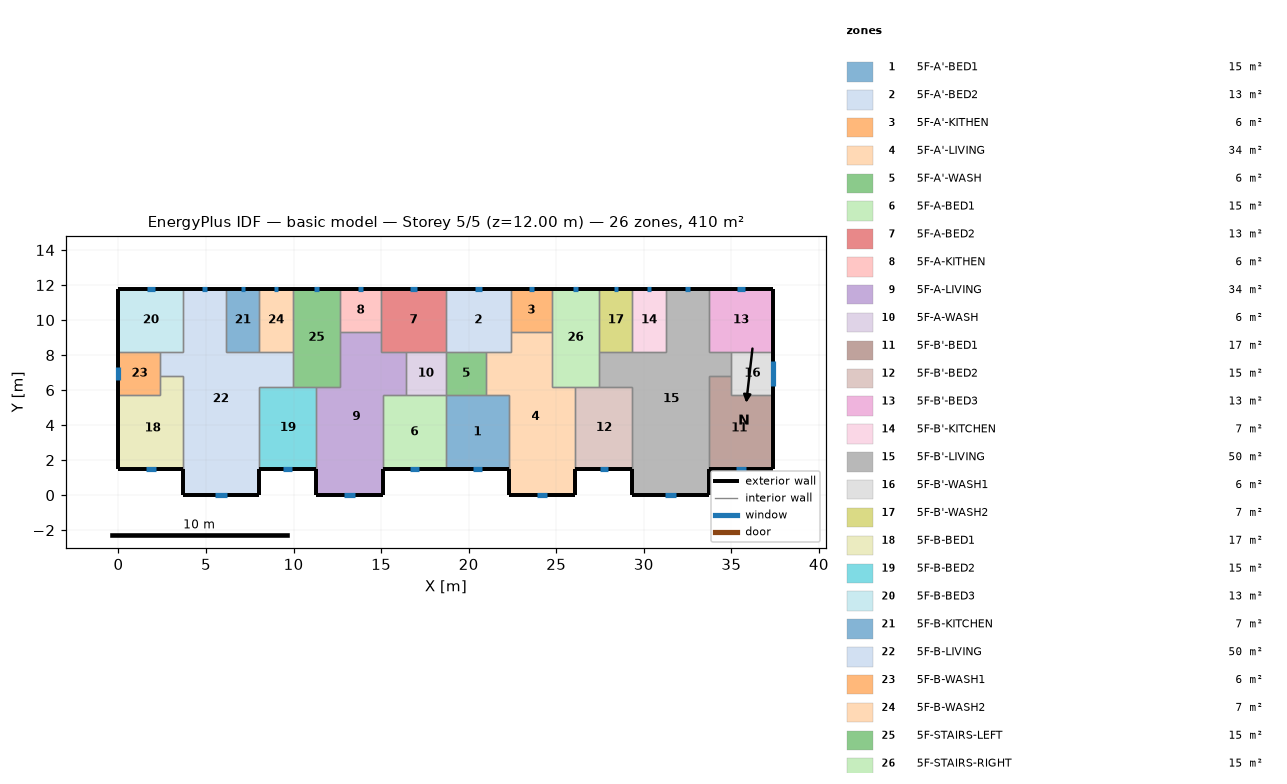
=== STOREY PLAN SPEC (per zone: floor XY polygon, exterior-wall plan segments, windows/doors) ===
zone 1: 5F-A'-BED1  (15.1 m²)
  floor: (18.70, 5.70) (22.30, 5.70) (22.30, 1.50) (18.70, 1.50)
  exterior wall: (18.70, 1.50) – (22.30, 1.50)  [3.6 m]
    window: (20.22, 1.50) – (20.78, 1.50)  [0.8 m²]
  interior walls: 4
zone 2: 5F-A'-BED2  (13.3 m²)
  floor: (18.70, 11.80) (22.40, 11.80) (22.40, 8.20) (18.70, 8.20)
  exterior wall: (22.40, 11.80) – (18.70, 11.80)  [3.7 m]
    window: (20.76, 11.80) – (20.34, 11.80)  [0.6 m²]
  interior walls: 5
zone 3: 5F-A'-KITHEN  (5.9 m²)
  floor: (24.75, 11.80) (24.75, 9.31) (22.40, 9.31) (22.40, 11.80)
  exterior wall: (24.75, 11.80) – (22.40, 11.80)  [2.3 m]
    window: (23.71, 11.80) – (23.44, 11.80)  [0.4 m²]
  interior walls: 3
zone 4: 5F-A'-LIVING  (34.3 m²)
  floor: (22.40, 9.31) (24.75, 9.31) (24.75, 6.20) (26.10, 6.20) (26.10, 0.00) (22.30, 0.00) (22.30, 5.70) (21.00, 5.70) (21.00, 8.20) (22.40, 8.20)
  exterior wall: (22.30, 1.50) – (22.30, 0.00)  [1.5 m]
  exterior wall: (26.10, 0.00) – (26.10, 1.50)  [1.5 m]
  exterior wall: (22.30, 0.00) – (26.10, 0.00)  [3.8 m]
    window: (23.91, 0.00) – (24.49, 0.00)  [0.9 m²]
  interior walls: 9
zone 5: 5F-A'-WASH  (5.7 m²)
  floor: (21.00, 8.20) (21.00, 5.70) (18.70, 5.70) (18.70, 8.20)
  interior walls: 4
zone 6: 5F-A-BED1  (15.1 m²)
  floor: (15.10, 5.70) (18.70, 5.70) (18.70, 1.50) (15.10, 1.50)
  exterior wall: (15.10, 1.50) – (18.70, 1.50)  [3.6 m]
    window: (16.62, 1.50) – (17.18, 1.50)  [0.8 m²]
  interior walls: 4
zone 7: 5F-A-BED2  (13.3 m²)
  floor: (18.70, 11.80) (18.70, 8.20) (15.00, 8.20) (15.00, 11.80)
  exterior wall: (18.70, 11.80) – (15.00, 11.80)  [3.7 m]
    window: (17.06, 11.80) – (16.64, 11.80)  [0.6 m²]
  interior walls: 5
zone 8: 5F-A-KITHEN  (5.9 m²)
  floor: (15.00, 11.80) (15.00, 9.31) (12.65, 9.31) (12.65, 11.80)
  exterior wall: (15.00, 11.80) – (12.65, 11.80)  [2.3 m]
    window: (13.96, 11.80) – (13.69, 11.80)  [0.4 m²]
  interior walls: 3
zone 9: 5F-A-LIVING  (34.3 m²)
  floor: (12.65, 9.31) (15.00, 9.31) (15.00, 8.20) (16.40, 8.20) (16.40, 5.70) (15.10, 5.70) (15.10, 0.00) (11.30, 0.00) (11.30, 6.20) (12.65, 6.20)
  exterior wall: (11.30, 1.50) – (11.30, 0.00)  [1.5 m]
  exterior wall: (15.10, 0.00) – (15.10, 1.50)  [1.5 m]
  exterior wall: (11.30, 0.00) – (15.10, 0.00)  [3.8 m]
    window: (12.91, 0.00) – (13.49, 0.00)  [0.9 m²]
  interior walls: 9
zone 10: 5F-A-WASH  (5.7 m²)
  floor: (18.70, 8.20) (18.70, 5.70) (16.40, 5.70) (16.40, 8.20)
  interior walls: 4
zone 11: 5F-B'-BED1  (17.0 m²)
  floor: (35.00, 6.80) (35.00, 5.70) (37.40, 5.70) (37.40, 1.50) (33.70, 1.50) (33.70, 6.80)
  exterior wall: (33.70, 1.50) – (37.40, 1.50)  [3.7 m]
    window: (35.26, 1.50) – (35.84, 1.50)  [0.9 m²]
  exterior wall: (37.40, 1.50) – (37.40, 5.70)  [4.2 m]
  interior walls: 4
zone 12: 5F-B'-BED2  (15.3 m²)
  floor: (26.10, 6.20) (29.35, 6.20) (29.35, 1.50) (26.10, 1.50)
  exterior wall: (26.10, 1.50) – (29.35, 1.50)  [3.3 m]
    window: (27.47, 1.50) – (27.98, 1.50)  [0.8 m²]
  interior walls: 4
zone 13: 5F-B'-BED3  (13.3 m²)
  floor: (37.40, 11.80) (37.40, 8.20) (33.70, 8.20) (33.70, 11.80)
  exterior wall: (37.40, 8.20) – (37.40, 11.80)  [3.6 m]
  exterior wall: (37.40, 11.80) – (33.70, 11.80)  [3.7 m]
    window: (35.76, 11.80) – (35.34, 11.80)  [0.6 m²]
  interior walls: 3
zone 14: 5F-B'-KITCHEN  (6.8 m²)
  floor: (29.35, 11.80) (31.25, 11.80) (31.25, 8.20) (29.35, 8.20)
  exterior wall: (31.25, 11.80) – (29.35, 11.80)  [1.9 m]
    window: (30.41, 11.80) – (30.19, 11.80)  [0.3 m²]
  interior walls: 3
zone 15: 5F-B'-LIVING  (50.1 m²)
  floor: (31.25, 11.80) (33.70, 11.80) (33.70, 8.20) (35.00, 8.20) (35.00, 6.80) (33.70, 6.80) (33.70, 0.00) (29.35, 0.00) (29.35, 6.20) (27.45, 6.20) (27.45, 8.20) (31.25, 8.20)
  exterior wall: (29.35, 1.50) – (29.35, 0.00)  [1.5 m]
  exterior wall: (33.70, 11.80) – (31.25, 11.80)  [2.5 m]
    window: (32.61, 11.80) – (32.34, 11.80)  [0.4 m²]
  exterior wall: (33.70, 0.00) – (33.70, 1.50)  [1.5 m]
  exterior wall: (29.35, 0.00) – (33.70, 0.00)  [4.4 m]
    window: (31.19, 0.00) – (31.86, 0.00)  [1.0 m²]
  interior walls: 11
zone 16: 5F-B'-WASH1  (6.0 m²)
  floor: (37.40, 8.20) (37.40, 5.70) (35.00, 5.70) (35.00, 8.20)
  exterior wall: (37.40, 5.70) – (37.40, 8.20)  [2.5 m]
    window: (37.40, 6.22) – (37.40, 7.68)  [2.2 m²]
  interior walls: 4
zone 17: 5F-B'-WASH2  (6.8 m²)
  floor: (27.45, 11.80) (29.35, 11.80) (29.35, 8.20) (27.45, 8.20)
  exterior wall: (29.35, 11.80) – (27.45, 11.80)  [1.9 m]
    window: (28.51, 11.80) – (28.29, 11.80)  [0.3 m²]
  interior walls: 3
zone 18: 5F-B-BED1  (17.0 m²)
  floor: (2.40, 6.80) (3.70, 6.80) (3.70, 1.50) (0.00, 1.50) (0.00, 5.70) (2.40, 5.70)
  exterior wall: (0.00, 1.50) – (3.70, 1.50)  [3.7 m]
    window: (1.56, 1.50) – (2.14, 1.50)  [0.9 m²]
  exterior wall: (0.00, 5.70) – (0.00, 1.50)  [4.2 m]
  interior walls: 4
zone 19: 5F-B-BED2  (15.3 m²)
  floor: (8.05, 6.20) (11.30, 6.20) (11.30, 1.50) (8.05, 1.50)
  exterior wall: (8.05, 1.50) – (11.30, 1.50)  [3.3 m]
    window: (9.42, 1.50) – (9.93, 1.50)  [0.8 m²]
  interior walls: 4
zone 20: 5F-B-BED3  (13.3 m²)
  floor: (0.00, 11.80) (3.70, 11.80) (3.70, 8.20) (0.00, 8.20)
  exterior wall: (3.70, 11.80) – (0.00, 11.80)  [3.7 m]
    window: (2.06, 11.80) – (1.64, 11.80)  [0.6 m²]
  exterior wall: (0.00, 11.80) – (0.00, 8.20)  [3.6 m]
  interior walls: 3
zone 21: 5F-B-KITCHEN  (6.8 m²)
  floor: (8.05, 11.80) (8.05, 8.20) (6.15, 8.20) (6.15, 11.80)
  exterior wall: (8.05, 11.80) – (6.15, 11.80)  [1.9 m]
    window: (7.21, 11.80) – (6.99, 11.80)  [0.3 m²]
  interior walls: 3
zone 22: 5F-B-LIVING  (50.1 m²)
  floor: (3.70, 11.80) (6.15, 11.80) (6.15, 8.20) (9.95, 8.20) (9.95, 6.20) (8.05, 6.20) (8.05, 0.00) (3.70, 0.00) (3.70, 6.80) (2.40, 6.80) (2.40, 8.20) (3.70, 8.20)
  exterior wall: (6.15, 11.80) – (3.70, 11.80)  [2.5 m]
    window: (5.06, 11.80) – (4.79, 11.80)  [0.4 m²]
  exterior wall: (8.05, 0.00) – (8.05, 1.50)  [1.5 m]
  exterior wall: (3.70, 0.00) – (8.05, 0.00)  [4.3 m]
    window: (5.54, 0.00) – (6.21, 0.00)  [1.0 m²]
  exterior wall: (3.70, 1.50) – (3.70, 0.00)  [1.5 m]
  interior walls: 11
zone 23: 5F-B-WASH1  (6.0 m²)
  floor: (2.40, 8.20) (2.40, 5.70) (0.00, 5.70) (0.00, 8.20)
  exterior wall: (0.00, 8.20) – (0.00, 5.70)  [2.5 m]
    window: (0.00, 7.32) – (0.00, 6.58)  [1.1 m²]
  interior walls: 4
zone 24: 5F-B-WASH2  (6.8 m²)
  floor: (9.95, 11.80) (9.95, 8.20) (8.05, 8.20) (8.05, 11.80)
  exterior wall: (9.95, 11.80) – (8.05, 11.80)  [1.9 m]
    window: (9.11, 11.80) – (8.89, 11.80)  [0.3 m²]
  interior walls: 3
zone 25: 5F-STAIRS-LEFT  (15.1 m²)
  floor: (9.95, 11.80) (12.65, 11.80) (12.65, 6.20) (9.95, 6.20)
  exterior wall: (12.65, 11.80) – (9.95, 11.80)  [2.7 m]
    window: (11.45, 11.80) – (11.15, 11.80)  [0.5 m²]
  interior walls: 6
zone 26: 5F-STAIRS-RIGHT  (15.1 m²)
  floor: (27.45, 11.80) (27.45, 6.20) (24.75, 6.20) (24.75, 11.80)
  exterior wall: (27.45, 11.80) – (24.75, 11.80)  [2.7 m]
    window: (26.25, 11.80) – (25.95, 11.80)  [0.5 m²]
  interior walls: 6

=== DERIVED (storey summary) ===
Building: basic model
Storey: 5 of 5  (floor level z = 12.00 m)
Storey gross floor area: 409.7 m²
Zones on this storey: 26
  - 5F-A'-BED1: floor 15.1 m²; exterior wall 3.6 m (10.8 m²); 1 window(s) 0.8 m²; WWR 7.8%
  - 5F-A'-BED2: floor 13.3 m²; exterior wall 3.7 m (11.1 m²); 1 window(s) 0.6 m²; WWR 5.7%
  - 5F-A'-KITHEN: floor 5.9 m²; exterior wall 2.3 m (7.0 m²); 1 window(s) 0.4 m²; WWR 5.7%
  - 5F-A'-LIVING: floor 34.3 m²; exterior wall 6.8 m (20.4 m²); 1 window(s) 0.9 m²; WWR 4.3%
  - 5F-A'-WASH: floor 5.7 m²
  - 5F-A-BED1: floor 15.1 m²; exterior wall 3.6 m (10.8 m²); 1 window(s) 0.8 m²; WWR 7.8%
  - 5F-A-BED2: floor 13.3 m²; exterior wall 3.7 m (11.1 m²); 1 window(s) 0.6 m²; WWR 5.7%
  - 5F-A-KITHEN: floor 5.9 m²; exterior wall 2.3 m (7.0 m²); 1 window(s) 0.4 m²; WWR 5.7%
  - 5F-A-LIVING: floor 34.3 m²; exterior wall 6.8 m (20.4 m²); 1 window(s) 0.9 m²; WWR 4.3%
  - 5F-A-WASH: floor 5.7 m²
  - 5F-B'-BED1: floor 17.0 m²; exterior wall 7.9 m (23.7 m²); 1 window(s) 0.9 m²; WWR 3.6%
  - 5F-B'-BED2: floor 15.3 m²; exterior wall 3.3 m (9.8 m²); 1 window(s) 0.8 m²; WWR 7.8%
  - 5F-B'-BED3: floor 13.3 m²; exterior wall 7.3 m (21.9 m²); 1 window(s) 0.6 m²; WWR 2.9%
  - 5F-B'-KITCHEN: floor 6.8 m²; exterior wall 1.9 m (5.7 m²); 1 window(s) 0.3 m²; WWR 5.7%
  - 5F-B'-LIVING: floor 50.1 m²; exterior wall 9.8 m (29.4 m²); 2 window(s) 1.4 m²; WWR 4.9%
  - 5F-B'-WASH1: floor 6.0 m²; exterior wall 2.5 m (7.5 m²); 1 window(s) 2.2 m²; WWR 29.4%
  - 5F-B'-WASH2: floor 6.8 m²; exterior wall 1.9 m (5.7 m²); 1 window(s) 0.3 m²; WWR 5.7%
  - 5F-B-BED1: floor 17.0 m²; exterior wall 7.9 m (23.7 m²); 1 window(s) 0.9 m²; WWR 3.6%
  - 5F-B-BED2: floor 15.3 m²; exterior wall 3.3 m (9.8 m²); 1 window(s) 0.8 m²; WWR 7.8%
  - 5F-B-BED3: floor 13.3 m²; exterior wall 7.3 m (21.9 m²); 1 window(s) 0.6 m²; WWR 2.9%
  - 5F-B-KITCHEN: floor 6.8 m²; exterior wall 1.9 m (5.7 m²); 1 window(s) 0.3 m²; WWR 5.7%
  - 5F-B-LIVING: floor 50.1 m²; exterior wall 9.8 m (29.4 m²); 2 window(s) 1.4 m²; WWR 4.9%
  - 5F-B-WASH1: floor 6.0 m²; exterior wall 2.5 m (7.5 m²); 1 window(s) 1.1 m²; WWR 14.9%
  - 5F-B-WASH2: floor 6.8 m²; exterior wall 1.9 m (5.7 m²); 1 window(s) 0.3 m²; WWR 5.7%
  - 5F-STAIRS-LEFT: floor 15.1 m²; exterior wall 2.7 m (8.1 m²); 1 window(s) 0.5 m²; WWR 5.7%
  - 5F-STAIRS-RIGHT: floor 15.1 m²; exterior wall 2.7 m (8.1 m²); 1 window(s) 0.5 m²; WWR 5.7%
Zone adjacency (shared interzone walls):
  - 5F-A'-BED1 ↔ 5F-A'-LIVING
  - 5F-A'-BED1 ↔ 5F-A'-WASH
  - 5F-A'-BED1 ↔ 5F-A-BED1
  - 5F-A'-BED2 ↔ 5F-A'-KITHEN
  - 5F-A'-BED2 ↔ 5F-A'-LIVING
  - 5F-A'-BED2 ↔ 5F-A'-WASH
  - 5F-A'-BED2 ↔ 5F-A-BED2
  - 5F-A'-KITHEN ↔ 5F-A'-LIVING
  - 5F-A'-KITHEN ↔ 5F-STAIRS-RIGHT
  - 5F-A'-LIVING ↔ 5F-A'-WASH
  - 5F-A'-LIVING ↔ 5F-B'-BED2
  - 5F-A'-LIVING ↔ 5F-STAIRS-RIGHT
  - 5F-A'-WASH ↔ 5F-A-WASH
  - 5F-A-BED1 ↔ 5F-A-LIVING
  - 5F-A-BED1 ↔ 5F-A-WASH
  - 5F-A-BED2 ↔ 5F-A-KITHEN
  - 5F-A-BED2 ↔ 5F-A-LIVING
  - 5F-A-BED2 ↔ 5F-A-WASH
  - 5F-A-KITHEN ↔ 5F-A-LIVING
  - 5F-A-KITHEN ↔ 5F-STAIRS-LEFT
  - 5F-A-LIVING ↔ 5F-A-WASH
  - 5F-A-LIVING ↔ 5F-B-BED2
  - 5F-A-LIVING ↔ 5F-STAIRS-LEFT
  - 5F-B'-BED1 ↔ 5F-B'-LIVING
  - 5F-B'-BED1 ↔ 5F-B'-WASH1
  - 5F-B'-BED2 ↔ 5F-B'-LIVING
  - 5F-B'-BED2 ↔ 5F-STAIRS-RIGHT
  - 5F-B'-BED3 ↔ 5F-B'-LIVING
  - 5F-B'-BED3 ↔ 5F-B'-WASH1
  - 5F-B'-KITCHEN ↔ 5F-B'-LIVING
  - 5F-B'-KITCHEN ↔ 5F-B'-WASH2
  - 5F-B'-LIVING ↔ 5F-B'-WASH1
  - 5F-B'-LIVING ↔ 5F-B'-WASH2
  - 5F-B'-LIVING ↔ 5F-STAIRS-RIGHT
  - 5F-B'-WASH2 ↔ 5F-STAIRS-RIGHT
  - 5F-B-BED1 ↔ 5F-B-LIVING
  - 5F-B-BED1 ↔ 5F-B-WASH1
  - 5F-B-BED2 ↔ 5F-B-LIVING
  - 5F-B-BED2 ↔ 5F-STAIRS-LEFT
  - 5F-B-BED3 ↔ 5F-B-LIVING
  - 5F-B-BED3 ↔ 5F-B-WASH1
  - 5F-B-KITCHEN ↔ 5F-B-LIVING
  - 5F-B-KITCHEN ↔ 5F-B-WASH2
  - 5F-B-LIVING ↔ 5F-B-WASH1
  - 5F-B-LIVING ↔ 5F-B-WASH2
  - 5F-B-LIVING ↔ 5F-STAIRS-LEFT
  - 5F-B-WASH2 ↔ 5F-STAIRS-LEFT